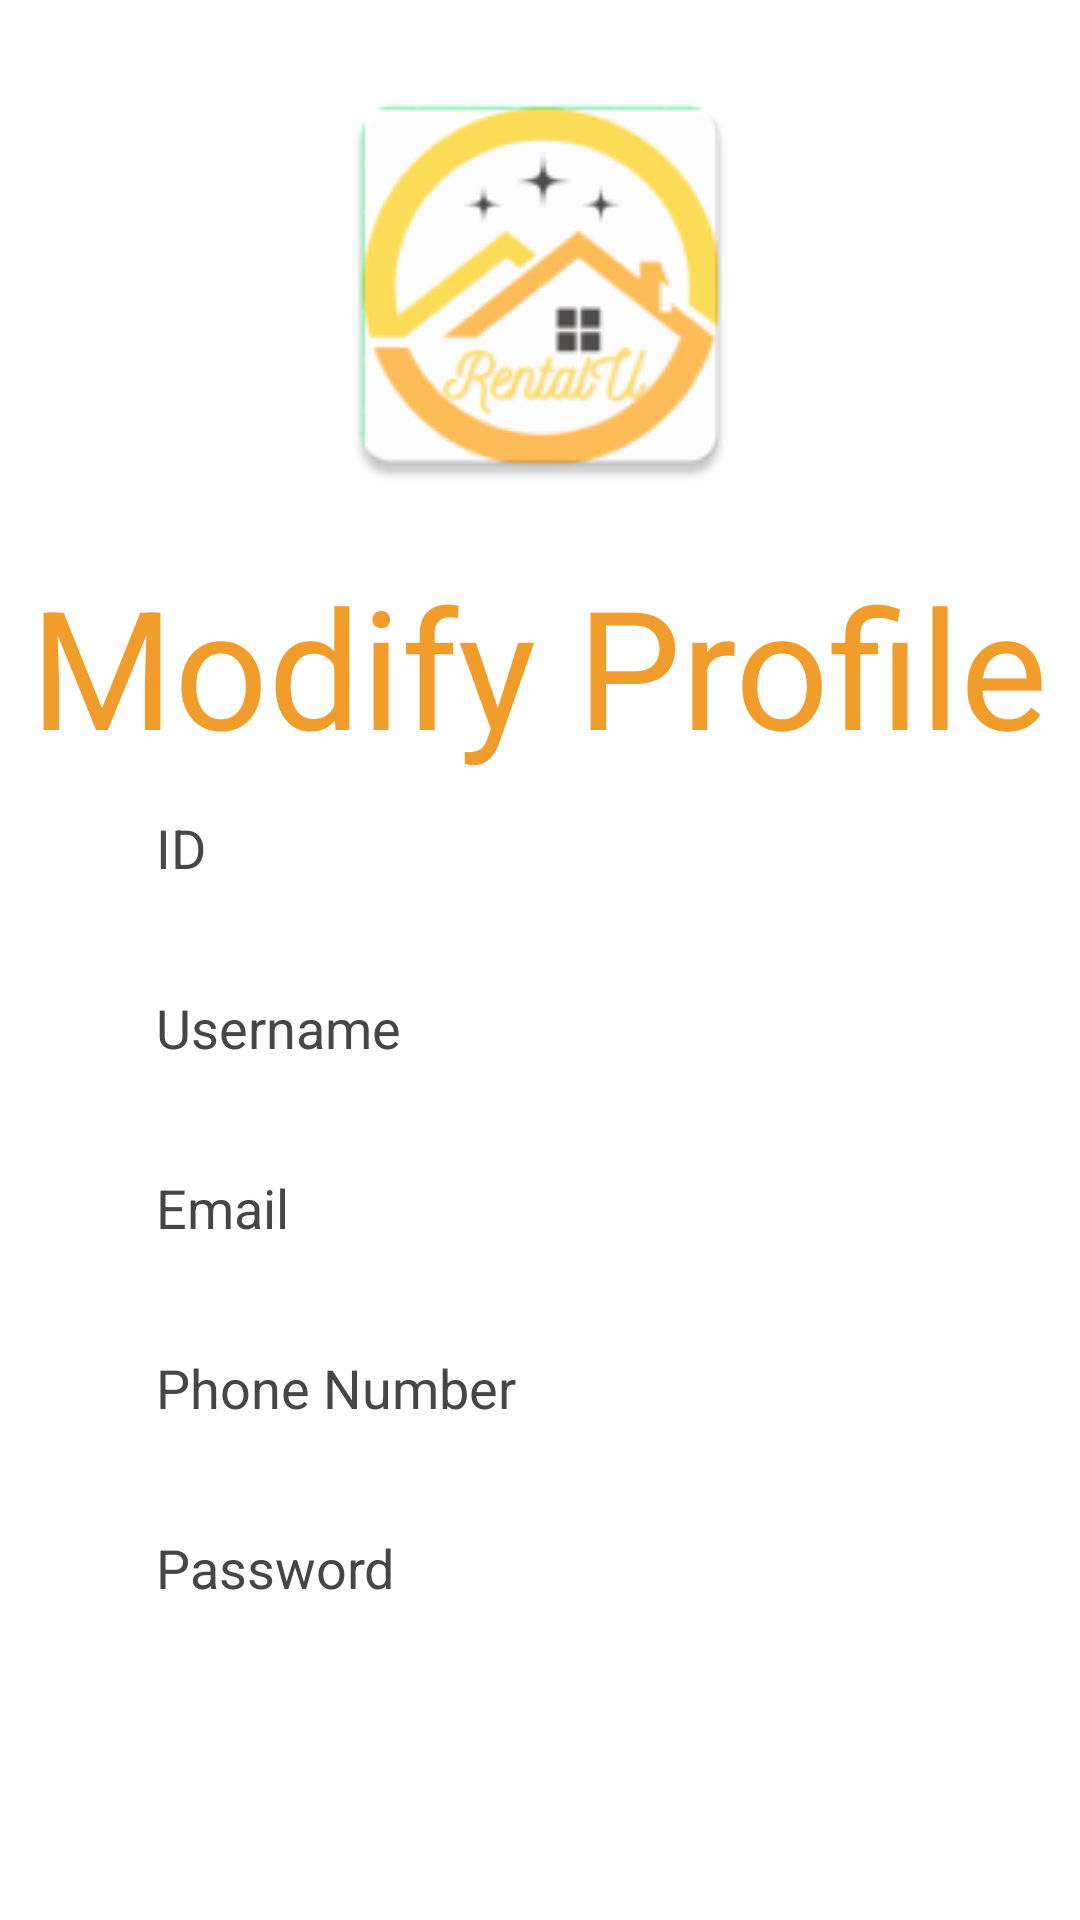

Android layout source for this screen:
<!-- AndroidManifest.xml: application theme Theme.Rental_U -->
<!-- res/layout/fragment_modify_profile.xml -->
<?xml version="1.0" encoding="utf-8"?>
<androidx.constraintlayout.widget.ConstraintLayout xmlns:android="http://schemas.android.com/apk/res/android"
    xmlns:app="http://schemas.android.com/apk/res-auto"
    xmlns:tools="http://schemas.android.com/tools"
    android:layout_width="match_parent"
    android:layout_height="match_parent"
    tools:context=".Register">

    <ImageView
        android:id="@+id/imageView4"
        android:layout_width="150dp"
        android:layout_height="150dp"
        android:layout_marginTop="20dp"
        app:layout_constraintEnd_toEndOf="parent"
        app:layout_constraintStart_toStartOf="parent"
        app:layout_constraintTop_toTopOf="parent"
        app:srcCompat="@mipmap/ic_launcher" />

    <TextView
        android:id="@+id/textView"
        android:layout_width="wrap_content"
        android:layout_height="wrap_content"
        android:layout_marginTop="15dp"
        android:text="Modify Profile"
        android:textColor="#f19d2c"
        android:textSize="55sp"
        app:layout_constraintEnd_toEndOf="parent"
        app:layout_constraintHorizontal_bias="0.497"
        app:layout_constraintStart_toStartOf="parent"
        app:layout_constraintTop_toBottomOf="@+id/imageView4" />

    <LinearLayout
        android:layout_width="match_parent"
        android:layout_height="wrap_content"
        android:orientation="vertical"
        app:layout_constraintBottom_toBottomOf="parent"
        app:layout_constraintEnd_toEndOf="parent"
        app:layout_constraintHorizontal_bias="0.0"
        app:layout_constraintStart_toStartOf="parent"
        app:layout_constraintTop_toBottomOf="@+id/textView"
        app:layout_constraintVertical_bias="0.245">

        <EditText
            android:id="@+id/txtId"
            android:layout_width="match_parent"
            android:layout_height="50dp"
            android:layout_marginStart="32dp"
            android:layout_marginEnd="32dp"
            android:layout_weight="1"
            android:background="@drawable/background_edittext"
            android:enabled="false"
            android:ems="10"
            android:hint="ID"
            android:inputType="text"
            android:paddingStart="20dp"
            android:textColorHint="#464646" />

        <EditText
            android:id="@+id/txtUsername"
            android:layout_width="match_parent"
            android:layout_height="50dp"
            android:layout_marginTop="10dp"
            android:layout_marginStart="32dp"
            android:layout_marginEnd="32dp"
            android:layout_weight="1"
            android:background="@drawable/background_edittext"
            android:enabled="false"
            android:ems="10"
            android:hint="Username"
            android:inputType="text"
            android:paddingStart="20dp"
            android:textColorHint="#464646" />

        <EditText
            android:id="@+id/txtEmail"
            android:layout_width="match_parent"
            android:layout_height="50dp"
            android:layout_marginStart="32dp"
            android:layout_marginTop="10dp"
            android:layout_marginEnd="32dp"
            android:layout_weight="1"
            android:background="@drawable/background_edittext"
            android:ems="10"
            android:hint="Email"
            android:inputType="text"
            android:paddingStart="20dp"
            android:textColorHint="#464646" />

        <EditText
            android:id="@+id/txtPhno"
            android:layout_width="match_parent"
            android:layout_height="50dp"
            android:layout_marginStart="32dp"
            android:layout_marginTop="10dp"
            android:layout_marginEnd="32dp"
            android:layout_weight="1"
            android:background="@drawable/background_edittext"
            android:ems="10"
            android:hint="Phone Number"
            android:inputType="text"
            android:paddingStart="20dp"
            android:textColorHint="#464646" />

        <EditText
            android:id="@+id/txtPassword"
            android:layout_width="match_parent"
            android:layout_height="50dp"
            android:layout_marginStart="32dp"
            android:layout_marginTop="10dp"
            android:layout_marginEnd="32dp"
            android:layout_weight="1"
            android:background="@drawable/background_edittext"
            android:ems="10"
            android:hint="Password"
            android:inputType="text"
            android:paddingStart="20dp"
            android:textColorHint="#464646" />

        <LinearLayout
            android:layout_width="wrap_content"
            android:layout_height="wrap_content"
            android:orientation="horizontal">

            <Button
                android:id="@+id/btnUpdate"
                style="@android:style/Widget.Button"
                android:layout_width="150dp"
                android:layout_height="wrap_content"
                android:layout_marginStart="32dp"
                android:layout_marginTop="26dp"
                android:layout_marginEnd="32dp"
                android:layout_marginBottom="8dp"
                android:layout_weight="1"
                android:background="@drawable/btn_orange"
                android:text="Update Account"
                android:textColor="@color/white"
                android:textSize="24sp"
                android:textStyle="bold" />

            <Button
                android:id="@+id/btnDelete"
                style="@android:style/Widget.Button"
                android:layout_width="150dp"
                android:layout_height="wrap_content"
                android:layout_marginStart="32dp"
                android:layout_marginTop="26dp"
                android:layout_marginEnd="32dp"
                android:layout_marginBottom="8dp"
                android:layout_weight="1"
                android:background="@drawable/btn_orange"
                android:text="Delete Account"
                android:textColor="@color/white"
                android:textSize="24sp"
                android:textStyle="bold" />

        </LinearLayout>


    </LinearLayout>

</androidx.constraintlayout.widget.ConstraintLayout>
<!-- resources referenced by this layout -->
<resources>
  <color name="white">#FFFFFFFF</color>
  <!-- mipmap ic_launcher: webp bitmap (mipmap-hdpi, 3536 bytes) -->
  <style name="Theme.Rental_U" parent="Base.Theme.Rental_U" />
  <style name="Base.Theme.Rental_U" parent="Theme.MaterialComponents.DayNight.NoActionBar">
          
          <item name="colorPrimary">@color/yellow</item>
          <item name="colorPrimaryVariant">@color/yellow</item>
          <item name="android:statusBarColor">@color/yellow</item>
      </style>
  <color name="yellow">#f19d2c</color>
</resources>
